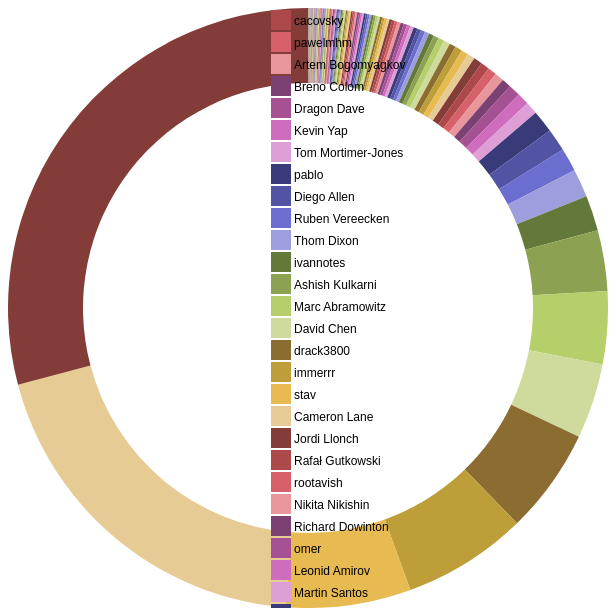
D3 v4 page, settled after 360 driven frames (6 s of simulated time); the page loaded 1 data file(s).


      (function(d3) {
        'use strict';

        var width = 600;
        var height = 600;
        var radius = Math.min(width, height) / 2;
        var donutWidth = 75;
        var legendRectSize = 18;
        var legendSpacing = 4;

        var color = d3.scaleOrdinal(d3.schemeCategory20b);

        var svg = d3.select('#chart')
          .append('svg')
          .attr('width', width)
          .attr('height', height)
          .append('g')
          .attr('transform', 'translate(' + (width / 2) +
            ',' + (height / 2) + ')');

        var arc = d3.arc()
          .innerRadius(radius - donutWidth)
          .outerRadius(radius);

        var pie = d3.pie()
          .value(function(d) { return d.lines; })
          .sort(null);

        var tooltip = d3.select('#chart')
          .append('div')
          .attr('class', 'tooltip');

        tooltip.append('div')
          .attr('class', 'label');

        tooltip.append('div')
          .attr('class', 'count');

        tooltip.append('div')
          .attr('class', 'percent');

        d3.csv('lines.csv', function(error, dataset) {
          dataset.forEach(function(d) {
            d.lines = +d.lines;
            d.enabled = true;                                         // NEW
          });

          var path = svg.selectAll('path')
            .data(pie(dataset))
            .enter()
            .append('path')
            .attr('d', arc)
            .attr('fill', function(d, i) {
              return color(d.data.contributor);
            })                                                        // UPDATED (removed semicolon)
            .each(function(d) { this._current = d; });                // NEW

          path.on('mouseover', function(d) {
            var total = d3.sum(dataset.map(function(d) {
              return (d.enabled) ? d.lines : 0;                       // UPDATED
            }));
            var percent = Math.round(1000 * d.data.lines / total) / 10;
            tooltip.select('.label').html(d.data.contributor);
            tooltip.select('.count').html(d.data.lines);
            tooltip.select('.percent').html(percent + '%');
            tooltip.style('display', 'block');
          });

          path.on('mouseout', function() {
            tooltip.style('display', 'none');
          });

          /* OPTIONAL
          path.on('mousemove', function(d) {
            tooltip.style('top', (d3.event.layerY + 10) + 'px')
              .style('left', (d3.event.layerX + 10) + 'px');
          });
          */

          var legend = svg.selectAll('.legend')
            .data(color.domain())
            .enter()
            .append('g')
            .attr('class', 'legend')
            .attr('transform', function(d, i) {
              var height = legendRectSize + legendSpacing;
              var offset =  height * color.domain().length / 2;
              var horz = -2 * legendRectSize;
              var vert = i * height - offset;
              return 'translate(' + horz + ',' + vert + ')';
            });

          legend.append('rect')
            .attr('width', legendRectSize)
            .attr('height', legendRectSize)
            .style('fill', color)
            .style('stroke', color)                                   // UPDATED (removed semicolon)
            .on('click', function(label) {                            // NEW
              var rect = d3.select(this);                             // NEW
              var enabled = true;                                     // NEW
              var totalEnabled = d3.sum(dataset.map(function(d) {     // NEW
                return (d.enabled) ? 1 : 0;                           // NEW
              }));                                                    // NEW

              if (rect.attr('class') === 'disabled') {                // NEW
                rect.attr('class', '');                               // NEW
              } else {                                                // NEW
                if (totalEnabled < 2) return;                         // NEW
                rect.attr('class', 'disabled');                       // NEW
                enabled = false;                                      // NEW
              }                                                       // NEW

              pie.value(function(d) {                                 // NEW
                if (d.contributor === label) d.enabled = enabled;           // NEW
                return (d.enabled) ? d.lines : 0;                     // NEW
              });                                                     // NEW

              path = path.data(pie(dataset));                         // NEW

              path.transition()                                       // NEW
                .duration(750)                                        // NEW
                .attrTween('d', function(d) {                         // NEW
                  var interpolate = d3.interpolate(this._current, d); // NEW
                  this._current = interpolate(0);                     // NEW
                  return function(t) {                                // NEW
                    return arc(interpolate(t));                       // NEW
                  };                                                  // NEW
                });                                                   // NEW
            });                                                       // NEW

          legend.append('text')
            .attr('x', legendRectSize + legendSpacing)
            .attr('y', legendRectSize - legendSpacing)
            .text(function(d) { return d; });

        });

      })(window.d3);
    

### data: lines.csv
contributor, lines
Adam Donahue, 1
Aivars Kalvāns, 1
Alexandr N Zamaraev (aka tonal), 1
Ally Weir, 1
Cash Costello, 1
Chomba Ng'ang'a, 1
Faisal Anees, 1
Ferdy Rodriguez, 1
HalfCrazy, 1
Hoat Le, 1
Ilya Baryshev, 1
José Ricardo, 1
Kumara Tharmalingam, 1
Lazar-T, 1
Lele, 1
Lisimia, 1
Maik Röder, 1
Michael Manfre, 1
Nuno Maximiano, 1
Paul Brown, 1
Ramiro Morales, 1
Rendaw, 1
Robert Weindl, 1
Roy Crihfield, 1
Uyounghz, 1
Vikas Dhiman, 1
Zbigniew Siciarz, 1
andrewshir, 1
anibal, 1
carlosp420, 1
cclauss, 1
eduardo, 1
eltermann, 1
irgmedeiros, 1
mgachhui, 1
nanolab, 1
nblock, 1
rajathkumarmp, 1
scraperdragon, 1
tntC4stl3, 1
yakxxx, 1
Alexey Vishnevsky, 2
Andrew Murray, 2
Bryan Crowe, 2
Demelziraptor, 2
Diana Huang, 2
Hart, 2
Hobson Lane, 2
Jason Yeo, 2
Juan Picca, 2
Kenneth Schnall, 2
Luan, 2
Marco DallaG, 2
Marius Gedminas, 2
Mark Grey, 2
Michal Danilak, 2
Natan L, 2
Nikola Pavlović, 2
Patrick Connolly, 2
Rick, 2
... 153 more rows